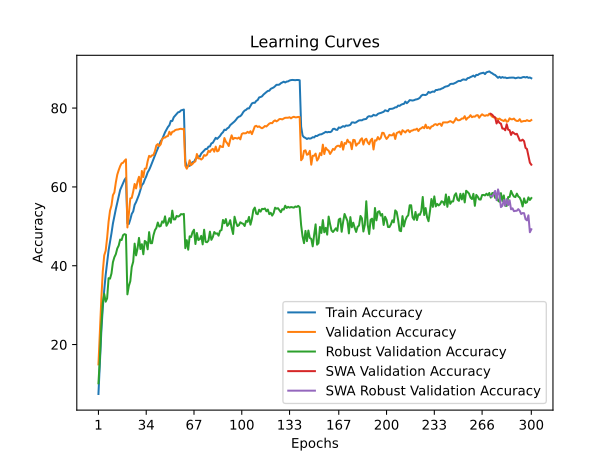

Data behind this chart, as committed beside it:
train_accuracy; train_loss; valid_accuracy; valid_loss; valid_accuracy_robust; valid_accuracy_swa; valid_accuracy_robust_swa
7,4580; 4,2205; 14,9600; 3,7733; 10,1724; 14,9600; 10,1724
15,7220; 3,7831; 23,2100; 3,4102; 16,5586; 23,2100; 16,5586
23,4280; 3,4294; 31,6100; 3,0607; 24,9793; 31,6100; 24,9793
29,3380; 3,1881; 38,5800; 2,8125; 30,6483; 38,5800; 30,6483
33,8600; 3,0022; 42,6300; 2,6546; 32,8483; 42,6300; 32,8483
37,7100; 2,8591; 43,8200; 2,6319; 30,8828; 43,8200; 30,8828
40,9520; 2,7444; 47,0800; 2,4769; 31,7310; 47,0800; 31,7310
43,8840; 2,6451; 51,1800; 2,3647; 36,8414; 51,1800; 36,8414
46,0280; 2,5625; 53,9800; 2,2546; 36,7241; 53,9800; 36,7241
48,2340; 2,4816; 55,2900; 2,2254; 38,0345; 55,2900; 38,0345
50,7120; 2,4023; 57,9000; 2,1380; 40,8966; 57,9000; 40,8966
52,5580; 2,3385; 58,6000; 2,0979; 42,1586; 58,6000; 42,1586
54,3520; 2,2795; 61,1200; 2,0103; 42,9310; 61,1200; 42,9310
55,9740; 2,2209; 63,1100; 1,9542; 44,3793; 63,1100; 44,3793
57,7220; 2,1682; 64,2700; 1,9229; 45,1241; 64,2700; 45,1241
59,2360; 2,1235; 65,2700; 1,8886; 46,6483; 65,2700; 46,6483
60,0880; 2,0899; 65,9900; 1,8579; 46,5172; 65,9900; 46,5172
60,9740; 2,0643; 66,1200; 1,8489; 47,7517; 66,1200; 47,7517
61,7800; 2,0374; 66,6300; 1,8406; 48,0207; 66,6300; 48,0207
62,3060; 2,0269; 67,0000; 1,8344; 47,8690; 67,0000; 47,8690
50,7860; 2,3954; 49,7100; 2,4122; 32,7379; 49,7100; 32,7379
50,6000; 2,3954; 53,1600; 2,2814; 34,8690; 53,1600; 34,8690
51,7420; 2,3514; 57,0800; 2,1559; 36,0759; 57,0800; 36,0759
53,1580; 2,3122; 57,2200; 2,1462; 39,6966; 57,2200; 39,6966
53,7680; 2,2836; 58,8100; 2,0868; 41,0069; 58,8100; 41,0069
55,4500; 2,2383; 60,7500; 2,0270; 45,6138; 60,7500; 45,6138
56,1520; 2,2082; 59,6100; 2,0913; 42,6276; 59,6100; 42,6276
57,0820; 2,1708; 61,3900; 2,0091; 44,4000; 61,3900; 44,4000
58,0240; 2,1407; 62,5700; 1,9731; 47,0690; 62,5700; 47,0690
59,2540; 2,1075; 59,7900; 2,0416; 44,2345; 59,7900; 44,2345
60,4740; 2,0719; 64,0400; 1,9223; 45,4690; 64,0400; 45,4690
60,8780; 2,0451; 62,5000; 1,9841; 42,9103; 62,5000; 42,9103
61,8520; 2,0152; 64,6300; 1,8902; 46,2966; 64,6300; 46,2966
62,6380; 1,9953; 64,6700; 1,8919; 45,9931; 64,6700; 45,9931
63,6960; 1,9604; 66,5500; 1,8282; 44,1655; 66,5500; 44,1655
64,3200; 1,9380; 67,8800; 1,7902; 48,5310; 67,8800; 48,5310
65,1620; 1,9031; 67,6200; 1,8173; 45,7241; 67,6200; 45,7241
66,1180; 1,8738; 68,0000; 1,7922; 45,7172; 68,0000; 45,7172
67,1300; 1,8512; 68,1000; 1,7947; 47,7310; 68,1000; 47,7310
67,9460; 1,8220; 69,0500; 1,7630; 49,0069; 69,0500; 49,0069
68,9020; 1,7966; 70,5300; 1,7144; 49,6000; 70,5300; 49,6000
69,7520; 1,7742; 70,8700; 1,7093; 50,9655; 70,8700; 50,9655
70,7320; 1,7439; 70,3700; 1,7281; 49,9517; 70,3700; 49,9517
71,6120; 1,7144; 70,8100; 1,6915; 50,0690; 70,8100; 50,0690
72,0720; 1,6970; 72,1100; 1,6676; 51,2621; 72,1100; 51,2621
72,9980; 1,6738; 72,4800; 1,6538; 50,9310; 72,4800; 50,9310
73,8720; 1,6486; 72,5200; 1,6606; 52,5310; 72,5200; 52,5310
74,5120; 1,6272; 72,8200; 1,6468; 50,1379; 72,8200; 50,1379
75,2080; 1,6039; 72,9000; 1,6439; 50,8138; 72,9000; 50,8138
75,6520; 1,5870; 74,0000; 1,6209; 52,0621; 74,0000; 52,0621
76,7460; 1,5653; 73,2600; 1,6216; 50,8966; 73,2600; 50,8966
76,7300; 1,5577; 73,9900; 1,6018; 53,9862; 73,9900; 53,9862
77,6660; 1,5357; 74,0700; 1,6051; 51,7586; 74,0700; 51,7586
78,0760; 1,5245; 74,4100; 1,5928; 51,7655; 74,4100; 51,7655
78,4400; 1,5139; 74,5400; 1,5859; 52,6483; 74,5400; 52,6483
78,9360; 1,4992; 74,5700; 1,5861; 52,4621; 74,5700; 52,4621
79,0280; 1,4951; 74,6900; 1,5819; 52,6483; 74,6900; 52,6483
79,4120; 1,4859; 74,7600; 1,5820; 53,1034; 74,7600; 53,1034
79,5240; 1,4830; 74,6400; 1,5814; 53,0276; 74,6400; 53,0276
79,6340; 1,4799; 74,7900; 1,5812; 53,1517; 74,7900; 53,1517
... 240 more rows
